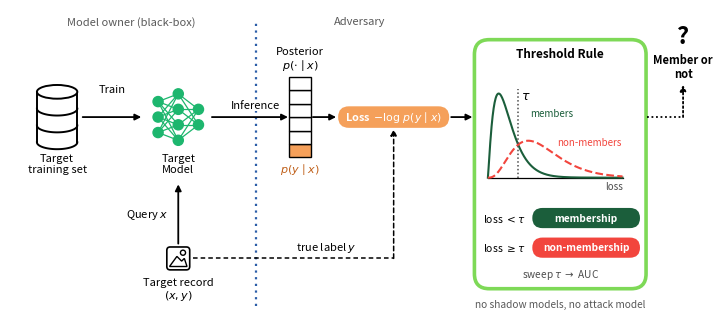
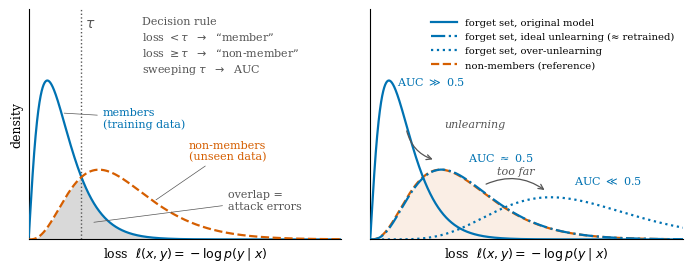
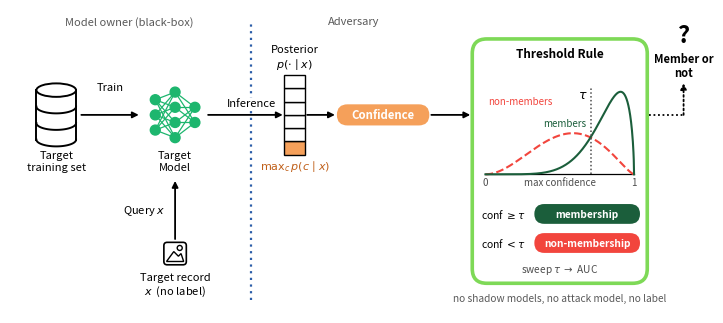

Reproduce these figures in Python, in order.
"""Flow diagram of the loss-threshold MIA (Yeom et al., 2018), drawn in the style of
Figure 1 (MIA - Flow Diagram) of the paper.

Outputs: fig_mia_loss_flow.pdf (vector, for the paper) and fig_mia_loss_flow.png (preview).
"""
import math

import matplotlib.pyplot as plt
import numpy as np
from matplotlib.patches import Ellipse, FancyBboxPatch, Rectangle, Circle, Polygon

plt.rcParams.update({
    "font.family": "sans-serif",
    "font.size": 8,
    "pdf.fonttype": 42,
    "ps.fonttype": 42,
})

GREEN_NET = "#1DB66E"     # target model (as in Fig. 1)
FRAME = "#7ED957"         # light green frame (as in Fig. 1)
PILL_RED = "#F2453D"      # non-membership
PILL_GREEN = "#1B5E3B"    # membership
PILL_ORANGE = "#F5A05A"   # score pill (as "Confidence" in Fig. 1)
SEP = "#2B5DA8"           # dotted separator
INK = "black"

fig, ax = plt.subplots(figsize=(7.0, 3.1))
ax.set_xlim(0, 104)
ax.set_ylim(0, 46)
ax.set_aspect("equal")
ax.axis("off")
fig.subplots_adjust(left=0, right=1, bottom=0, top=1)


# ------------------------------------------------------------------ icons
def arrow(x0, y0, x1, y1, ls="-", lw=1.3, color=INK):
    ax.annotate("", xy=(x1, y1), xytext=(x0, y0),
                arrowprops=dict(arrowstyle="-|>", lw=lw, color=color, ls=ls,
                                mutation_scale=9, shrinkA=0, shrinkB=0))


def cylinder(cx, cy, w=6.0, h=7.5, lw=1.4):
    top, bot = cy + h / 2, cy - h / 2
    ry = w * 0.17
    ax.add_patch(Rectangle((cx - w / 2, bot), w, h, fc="white", ec="none", zorder=2))
    ax.plot([cx - w / 2, cx - w / 2], [bot, top], color=INK, lw=lw, zorder=3)
    ax.plot([cx + w / 2, cx + w / 2], [bot, top], color=INK, lw=lw, zorder=3)
    t = np.linspace(np.pi, 2 * np.pi, 60)
    for yy in (bot, cy - h / 6, cy + h / 6):  # bottom rim + two bands
        ax.plot(cx + w / 2 * np.cos(t), yy + ry * np.sin(t), color=INK, lw=lw, zorder=3)
    ax.add_patch(Ellipse((cx, top), w, 2 * ry, fc="white", ec=INK, lw=lw, zorder=4))


def network(cx, cy, color, layers=(3, 4, 2), dx=3.0, dy=2.3, r=0.75):
    pos = []
    for i, n in enumerate(layers):
        x = cx + (i - (len(layers) - 1) / 2) * dx
        pos.append([(x, cy + (j - (n - 1) / 2) * dy) for j in range(n)])
    for a, b in zip(pos[:-1], pos[1:]):
        for p in a:
            for q in b:
                ax.plot([p[0], q[0]], [p[1], q[1]], color=color, lw=0.9, zorder=2)
    for layer in pos:
        for p in layer:
            ax.add_patch(Circle(p, r, fc=color, ec=color, zorder=3))


def record(cx, cy, s=3.4):
    ax.add_patch(FancyBboxPatch((cx - s / 2, cy - s / 2), s, s,
                                boxstyle="round,pad=0,rounding_size=0.5",
                                fc="white", ec=INK, lw=1.2, zorder=3))
    ax.add_patch(Polygon([(cx - s / 2 + 0.4, cy - s / 2 + 0.5), (cx - 0.2, cy + 0.3),
                          (cx + 0.5, cy - 0.4), (cx + 0.9, cy), (cx + s / 2 - 0.4, cy - s / 2 + 0.5)],
                         closed=True, fc="white", ec=INK, lw=1.0, zorder=4))
    ax.add_patch(Circle((cx + 0.7, cy + 0.85), 0.38, fc="white", ec=INK, lw=1.0, zorder=4))


def pill(cx, cy, text, color, w, h=3.2, fs=8.5):
    ax.add_patch(FancyBboxPatch((cx - w / 2, cy - h / 2), w, h,
                                boxstyle=f"round,pad=0,rounding_size={h / 2}",
                                fc=color, ec="none", zorder=3))
    ax.text(cx, cy, text, ha="center", va="center", color="white",
            fontsize=fs, fontweight="bold", zorder=4)


def label(x, y, text, **kw):
    kw.setdefault("ha", "center")
    kw.setdefault("va", "top")
    kw.setdefault("fontsize", 8)
    ax.text(x, y, text, linespacing=1.15, **kw)


# ------------------------------------------------------------------ model owner side
SEPX = 36.5
ax.text(18, 45, "Model owner (black-box)", ha="center", va="top", fontsize=8,
        color="0.35", style="italic")

cylinder(7, 30)
label(7, 24.6, "Target\ntraining set")
arrow(10.8, 30, 19.5, 30)
label(15.2, 33.4, "Train", va="bottom")

network(25, 30, GREEN_NET)
label(25, 24.6, "Target\nModel")

record(25, 9)
label(25, 6.2, "Target record\n$(x, y)$")
arrow(25, 11.2, 25, 20.0)
label(23.6, 15.5, "Query $x$", ha="right", va="center")

# ------------------------------------------------------------------ separator
ax.plot([SEPX, SEPX], [2, 44], ls=(0, (1, 2)), color=SEP, lw=1.6)
ax.text(52, 45, "Adversary", ha="center", va="top", fontsize=8, color="0.35", style="italic")

# ------------------------------------------------------------------ posterior vector
col_x, cell_w, cell_h, n_cells, hi = 41.5, 3.2, 2.0, 6, 0
col_bot = 30 - n_cells * cell_h / 2
arrow(30, 30, col_x - 0.2, 30)
label(SEPX, 31.0, "Inference", va="bottom", bbox=dict(fc="white", ec="none", pad=0.5))
for i in range(n_cells):
    ax.add_patch(Rectangle((col_x, col_bot + i * cell_h), cell_w, cell_h,
                           fc=PILL_ORANGE if i == hi else "white", ec=INK, lw=1.0, zorder=3))
label(col_x + cell_w / 2, col_bot + n_cells * cell_h + 0.6, "Posterior\n$p(\\cdot \\mid x)$", va="bottom")
label(col_x + cell_w / 2, col_bot - 0.6, "$p(y \\mid x)$", color="#C0601A")

# ------------------------------------------------------------------ loss score
PX, PW = 57.0, 16.5
arrow(col_x + cell_w + 0.3, 30, PX - PW / 2 - 0.3, 30)
pill(PX, 30, "Loss  $-\\log\\, p(y \\mid x)$", PILL_ORANGE, w=PW, fs=7.8)

# true label y is needed: dashed path from the record to the loss pill
ax.plot([27.2, PX], [9, 9], ls=(0, (3, 2)), color=INK, lw=1.1)
arrow(PX, 9, PX, 28.2, ls=(0, (3, 2)), lw=1.1)
label(47.0, 9.6, "true label $y$", va="bottom", bbox=dict(fc="white", ec="none", pad=0.4))

# ------------------------------------------------------------------ decision frame
fx0, fx1, fy0, fy1 = 69.0, 94.5, 4.5, 41.5
ax.add_patch(FancyBboxPatch((fx0, fy0), fx1 - fx0, fy1 - fy0,
                            boxstyle="round,pad=0,rounding_size=2.2",
                            fc="none", ec=FRAME, lw=2.6, zorder=1))
ax.text((fx0 + fx1) / 2, fy1 - 1.2, "Threshold Rule", ha="center", va="top",
        fontsize=8.5, fontweight="bold")
arrow(PX + PW / 2 + 0.3, 30, fx0 - 0.3, 30)


def gamma_pdf(x, k, theta):
    out = np.zeros_like(x)
    m = x > 0
    out[m] = np.exp((k - 1) * np.log(x[m]) - x[m] / theta - math.lgamma(k) - k * math.log(theta))
    return out


# mini loss distributions (members = green, non-members = red, as the pills)
lx = np.linspace(0, 3.0, 400)
mem, non = gamma_pdf(lx, 2.2, 0.20), gamma_pdf(lx, 4.0, 0.30)
px0, px1, py0, ph = 71.0, 91.0, 21.0, 12.5
sx = lambda v: px0 + v / 3.0 * (px1 - px0)
sy = lambda v: py0 + v / mem.max() * ph
ax.plot([px0, px1], [py0, py0], color=INK, lw=0.9)
ax.plot(sx(lx), sy(mem), color=PILL_GREEN, lw=1.5)
ax.plot(sx(lx), sy(non), color=PILL_RED, lw=1.5, ls="--")
msk = (lx > 0.3) & (lx < 1.5)
tau = lx[msk][np.argmin(np.abs(mem[msk] - non[msk]))]
ax.plot([sx(tau), sx(tau)], [py0, py0 + ph + 0.6], ls=(0, (1, 1.5)), color="0.3", lw=1.1)
ax.text(sx(tau) + 0.4, py0 + ph + 0.6, "$\\tau$", fontsize=9, va="top", ha="left")
ax.text(px1, py0 - 0.5, "loss", fontsize=7, ha="right", va="top", color="0.3")
ax.text(sx(0.95), sy(1.30), "members", fontsize=7, color=PILL_GREEN, ha="left", va="center")
ax.text(sx(1.55), sy(0.62), "non-members", fontsize=7, color=PILL_RED, ha="left", va="bottom")

for yy, cond, txt, col in ((15.0, "loss $< \\tau$", "membership", PILL_GREEN),
                           (10.6, "loss $\\geq \\tau$", "non-membership", PILL_RED)):
    ax.text(fx0 + 1.3, yy, cond, fontsize=7.5, ha="left", va="center")
    pill(fx0 + 16.6, yy, txt, col, w=16.0, h=3.0, fs=7.3)
ax.text((fx0 + fx1) / 2, 6.6, "sweep $\\tau$ $\\rightarrow$ AUC", fontsize=7.3, ha="center",
        va="center", color="0.3", style="italic")

# ------------------------------------------------------------------ output
OX = 100.0
ax.plot([fx1 + 0.2, OX], [30, 30], color=INK, lw=1.3, ls=(0, (1, 1.5)))
arrow(OX, 30, OX, 34.8, ls=(0, (1, 1.5)))
ax.text(OX, 42.0, "?", fontsize=17, fontweight="bold", ha="center", va="center")
ax.text(OX, 37.4, "Member or\nnot", fontsize=8, fontweight="bold", ha="center",
        va="center", linespacing=1.1)

ax.text((fx0 + fx1) / 2, 2.2, "no shadow models, no attack model", ha="center",
        va="center", fontsize=7.3, color="0.35", style="italic")

fig.savefig("fig_mia_loss_flow.pdf", bbox_inches="tight", pad_inches=0.03)
fig.savefig("fig_mia_loss_flow.png", dpi=220, bbox_inches="tight", pad_inches=0.03)

# ------------------------------------------------------------------------------------------


"""Concept figure: loss-based membership inference and its use for evaluating unlearning.

Schematic only: the curves are idealized gamma densities, not experimental data.
Outputs: fig_mia_loss_concept.pdf (vector, for the paper) and fig_mia_loss_concept.png (preview).
"""
import math

import matplotlib.pyplot as plt
import numpy as np

# ---------------------------------------------------------------- style
plt.rcParams.update({
    "font.family": "serif",
    "font.size": 9,
    "axes.labelsize": 9,
    "axes.titlesize": 9.5,
    "axes.spines.top": False,
    "axes.spines.right": False,
    "pdf.fonttype": 42,  # editable text in the PDF
    "ps.fonttype": 42,
})

C_MEMBER = "#0072B2"     # members / forget set (colour-blind safe blue)
C_NONMEMBER = "#D55E00"  # non-members (colour-blind safe vermillion)
C_NEUTRAL = "#555555"    # threshold, annotations


def gamma_pdf(x, k, theta):
    """Gamma density; loss is non-negative and right-skewed, so gamma is a natural shape."""
    x = np.asarray(x, dtype=float)
    out = np.zeros_like(x)
    pos = x > 0
    log_pdf = ((k - 1) * np.log(x[pos]) - x[pos] / theta
               - math.lgamma(k) - k * math.log(theta))
    out[pos] = np.exp(log_pdf)
    return out


x = np.linspace(0, 4.0, 2000)
members = gamma_pdf(x, 2.2, 0.20)        # low loss, concentrated near 0
nonmembers = gamma_pdf(x, 4.0, 0.30)     # higher, wider
retrained = gamma_pdf(x, 4.1, 0.295)     # forget set after ideal unlearning ~ non-members
over = gamma_pdf(x, 8.0, 0.33)           # forget set after over-unlearning

# Threshold at the crossing of the two densities (Bayes-optimal for equal priors)
mask = (x > 0.3) & (x < 1.5)
tau = x[mask][np.argmin(np.abs(members[mask] - nonmembers[mask]))]

fig, (ax_a, ax_b) = plt.subplots(1, 2, figsize=(7.0, 2.8), sharey=True)
ymax = members.max() * 1.45
lead = dict(arrowstyle="-", color=C_NEUTRAL, lw=0.5)

# ---------------------------------------------------------------- panel (a)
ax = ax_a
ax.fill_between(x, np.minimum(members, nonmembers), color="0.85", lw=0, zorder=1)
ax.plot(x, members, color=C_MEMBER, lw=1.6, ls="-", zorder=3)
ax.plot(x, nonmembers, color=C_NONMEMBER, lw=1.6, ls="--", zorder=3)
ax.axvline(tau, color=C_NEUTRAL, lw=1.0, ls=":", zorder=2)
ax.text(tau + 0.05, ymax * 0.97, r"$\tau$", ha="left", va="top", color=C_NEUTRAL, fontsize=10)

ax.text(1.45, ymax * 0.97,
        "Decision rule\n"
        r"loss $<\tau$  $\rightarrow$  “member”" "\n"
        r"loss $\geq\tau$  $\rightarrow$  “non-member”" "\n"
        r"sweeping $\tau$  $\rightarrow$  AUC",
        ha="left", va="top", fontsize=8, color=C_NEUTRAL, linespacing=1.4)

ax.annotate("members\n(training data)", xy=(0.42, float(np.interp(0.42, x, members))),
            xytext=(0.95, 1.30), color=C_MEMBER, fontsize=8, va="center", arrowprops=lead)
ax.annotate("non-members\n(unseen data)", xy=(1.6, float(np.interp(1.6, x, nonmembers))),
            xytext=(2.05, 0.95), color=C_NONMEMBER, fontsize=8, va="center", arrowprops=lead)
ax.annotate("overlap =\nattack errors", xy=(0.80, 0.18), xytext=(2.55, 0.42),
            color=C_NEUTRAL, fontsize=8, va="center", arrowprops=lead)


# ---------------------------------------------------------------- panel (b)
ax = ax_b
ax.fill_between(x, nonmembers, color=C_NONMEMBER, alpha=0.10, lw=0, zorder=1)
h_nm, = ax.plot(x, nonmembers, color=C_NONMEMBER, lw=1.6, ls="--", zorder=2)
h_or, = ax.plot(x, members, color=C_MEMBER, lw=1.6, ls="-", zorder=3)
h_re, = ax.plot(x, retrained, color=C_MEMBER, lw=1.6, ls="-.", zorder=3)
h_ov, = ax.plot(x, over, color=C_MEMBER, lw=1.6, ls=":", zorder=3)

ax.legend([h_or, h_re, h_ov, h_nm],
          ["forget set, original model",
           "forget set, ideal unlearning (≈ retrained)",
           "forget set, over-unlearning",
           "non-members (reference)"],
          loc="upper right", fontsize=7.2, frameon=False, handlelength=2.6)

pk_o = (x[np.argmax(members)], members.max())
pk_r = (x[np.argmax(retrained)], retrained.max())
pk_v = (x[np.argmax(over)], over.max())

ax.text(pk_o[0] + 0.10, pk_o[1], r"AUC $\gg$ 0.5", color=C_MEMBER, fontsize=8, va="center")
ax.text(1.25, pk_r[1] + 0.14, r"AUC $\approx$ 0.5", color=C_MEMBER, fontsize=8, va="center")
ax.text(pk_v[0] + 0.30, pk_v[1] + 0.12, r"AUC $\ll$ 0.5", color=C_MEMBER, fontsize=8,
        ha="left", va="bottom")

ax.annotate("", xy=(pk_r[0] - 0.08, pk_r[1] + 0.10), xytext=(pk_o[0] + 0.22, pk_o[1] * 0.70),
            arrowprops=dict(arrowstyle="->", color=C_NEUTRAL, lw=0.9,
                            connectionstyle="arc3,rad=0.3"))
ax.text(0.95, 1.20, "unlearning", fontsize=8, color=C_NEUTRAL, style="italic")
ax.annotate("", xy=(pk_v[0] - 0.05, pk_v[1] + 0.06), xytext=(1.45, 0.58),
            arrowprops=dict(arrowstyle="->", color=C_NEUTRAL, lw=0.9,
                            connectionstyle="arc3,rad=-0.3"))
ax.text(1.62, 0.70, "too far", fontsize=8, color=C_NEUTRAL, style="italic")

# ---------------------------------------------------------------- shared axes
for ax in (ax_a, ax_b):
    ax.set_xlim(0, 4.0)
    ax.set_ylim(0, ymax)
    ax.set_xticks([])
    ax.set_yticks([])
    ax.set_xlabel(r"loss  $\ell(x,y) = -\log p(y \mid x)$")
ax_a.set_ylabel("density")

fig.tight_layout(w_pad=1.5)
fig.savefig("fig_mia_loss_concept.pdf", bbox_inches="tight")
fig.savefig("fig_mia_loss_concept.png", dpi=200, bbox_inches="tight")
print(f"tau = {tau:.3f}")


# ------------------------------------------------------------------------------------------

"""Flow diagram of the confidence-based MIA (Salem et al., 2019, ML-Leaks), drawn in the style of
Figure 1 (MIA - Flow Diagram) of the paper.

Outputs: fig_mia_conf_flow.pdf (vector, for the paper) and fig_mia_conf_flow.png (preview).
"""
import math

import matplotlib.pyplot as plt
import numpy as np
from matplotlib.patches import Ellipse, FancyBboxPatch, Rectangle, Circle, Polygon

plt.rcParams.update({
    "font.family": "sans-serif",
    "font.size": 8,
    "pdf.fonttype": 42,
    "ps.fonttype": 42,
})

GREEN_NET = "#1DB66E"     # target model (as in Fig. 1)
FRAME = "#7ED957"         # light green frame (as in Fig. 1)
PILL_RED = "#F2453D"      # non-membership
PILL_GREEN = "#1B5E3B"    # membership
PILL_ORANGE = "#F5A05A"   # score pill (as "Confidence" in Fig. 1)
SEP = "#2B5DA8"           # dotted separator
INK = "black"

fig, ax = plt.subplots(figsize=(7.0, 3.1))
ax.set_xlim(0, 106)
ax.set_ylim(0, 46)
ax.set_aspect("equal")
ax.axis("off")
fig.subplots_adjust(left=0, right=1, bottom=0, top=1)


# ------------------------------------------------------------------ icons
def arrow(x0, y0, x1, y1, ls="-", lw=1.3, color=INK):
    ax.annotate("", xy=(x1, y1), xytext=(x0, y0),
                arrowprops=dict(arrowstyle="-|>", lw=lw, color=color, ls=ls,
                                mutation_scale=9, shrinkA=0, shrinkB=0))


def cylinder(cx, cy, w=6.0, h=7.5, lw=1.4):
    top, bot = cy + h / 2, cy - h / 2
    ry = w * 0.17
    ax.add_patch(Rectangle((cx - w / 2, bot), w, h, fc="white", ec="none", zorder=2))
    ax.plot([cx - w / 2, cx - w / 2], [bot, top], color=INK, lw=lw, zorder=3)
    ax.plot([cx + w / 2, cx + w / 2], [bot, top], color=INK, lw=lw, zorder=3)
    t = np.linspace(np.pi, 2 * np.pi, 60)
    for yy in (bot, cy - h / 6, cy + h / 6):  # bottom rim + two bands
        ax.plot(cx + w / 2 * np.cos(t), yy + ry * np.sin(t), color=INK, lw=lw, zorder=3)
    ax.add_patch(Ellipse((cx, top), w, 2 * ry, fc="white", ec=INK, lw=lw, zorder=4))


def network(cx, cy, color, layers=(3, 4, 2), dx=3.0, dy=2.3, r=0.75):
    pos = []
    for i, n in enumerate(layers):
        x = cx + (i - (len(layers) - 1) / 2) * dx
        pos.append([(x, cy + (j - (n - 1) / 2) * dy) for j in range(n)])
    for a, b in zip(pos[:-1], pos[1:]):
        for p in a:
            for q in b:
                ax.plot([p[0], q[0]], [p[1], q[1]], color=color, lw=0.9, zorder=2)
    for layer in pos:
        for p in layer:
            ax.add_patch(Circle(p, r, fc=color, ec=color, zorder=3))


def record(cx, cy, s=3.4):
    ax.add_patch(FancyBboxPatch((cx - s / 2, cy - s / 2), s, s,
                                boxstyle="round,pad=0,rounding_size=0.5",
                                fc="white", ec=INK, lw=1.2, zorder=3))
    ax.add_patch(Polygon([(cx - s / 2 + 0.4, cy - s / 2 + 0.5), (cx - 0.2, cy + 0.3),
                          (cx + 0.5, cy - 0.4), (cx + 0.9, cy), (cx + s / 2 - 0.4, cy - s / 2 + 0.5)],
                         closed=True, fc="white", ec=INK, lw=1.0, zorder=4))
    ax.add_patch(Circle((cx + 0.7, cy + 0.85), 0.38, fc="white", ec=INK, lw=1.0, zorder=4))


def pill(cx, cy, text, color, w, h=3.2, fs=8.5):
    ax.add_patch(FancyBboxPatch((cx - w / 2, cy - h / 2), w, h,
                                boxstyle=f"round,pad=0,rounding_size={h / 2}",
                                fc=color, ec="none", zorder=3))
    ax.text(cx, cy, text, ha="center", va="center", color="white",
            fontsize=fs, fontweight="bold", zorder=4)


def label(x, y, text, **kw):
    kw.setdefault("ha", "center")
    kw.setdefault("va", "top")
    kw.setdefault("fontsize", 8)
    ax.text(x, y, text, linespacing=1.15, **kw)


# ------------------------------------------------------------------ model owner side
SEPX = 36.5
ax.text(18, 45, "Model owner (black-box)", ha="center", va="top", fontsize=8,
        color="0.35", style="italic")

cylinder(7, 30)
label(7, 24.6, "Target\ntraining set")
arrow(10.8, 30, 19.5, 30)
label(15.2, 33.4, "Train", va="bottom")

network(25, 30, GREEN_NET)
label(25, 24.6, "Target\nModel")

record(25, 9)
label(25, 6.2, "Target record\n$x$  (no label)")
arrow(25, 11.2, 25, 20.0)
label(23.6, 15.5, "Query $x$", ha="right", va="center")

# ------------------------------------------------------------------ separator
ax.plot([SEPX, SEPX], [2, 44], ls=(0, (1, 2)), color=SEP, lw=1.6)
ax.text(52, 45, "Adversary", ha="center", va="top", fontsize=8, color="0.35", style="italic")

# ------------------------------------------------------------------ posterior vector
col_x, cell_w, cell_h, n_cells, hi = 41.5, 3.2, 2.0, 6, 0
col_bot = 30 - n_cells * cell_h / 2
arrow(30, 30, col_x - 0.2, 30)
label(SEPX, 31.0, "Inference", va="bottom", bbox=dict(fc="white", ec="none", pad=0.5))
for i in range(n_cells):
    ax.add_patch(Rectangle((col_x, col_bot + i * cell_h), cell_w, cell_h,
                           fc=PILL_ORANGE if i == hi else "white", ec=INK, lw=1.0, zorder=3))
label(col_x + cell_w / 2, col_bot + n_cells * cell_h + 0.6, "Posterior\n$p(\\cdot \\mid x)$", va="bottom")
label(col_x + cell_w / 2, col_bot - 0.6, "$\\mathrm{max}_c\\, p(c \\mid x)$", color="#C0601A")

# ------------------------------------------------------------------ loss score
PX, PW = 56.5, 14.0
arrow(col_x + cell_w + 0.3, 30, PX - PW / 2 - 0.3, 30)
pill(PX, 30, "Confidence", PILL_ORANGE, w=PW, fs=8.2)


# ------------------------------------------------------------------ decision frame
fx0, fx1, fy0, fy1 = 70.0, 96.5, 4.5, 41.5
ax.add_patch(FancyBboxPatch((fx0, fy0), fx1 - fx0, fy1 - fy0,
                            boxstyle="round,pad=0,rounding_size=2.2",
                            fc="none", ec=FRAME, lw=2.6, zorder=1))
ax.text((fx0 + fx1) / 2, fy1 - 1.2, "Threshold Rule", ha="center", va="top",
        fontsize=8.5, fontweight="bold")
arrow(PX + PW / 2 + 0.3, 30, fx0 - 0.3, 30)


def gamma_pdf(x, k, theta):
    out = np.zeros_like(x)
    m = x > 0
    out[m] = np.exp((k - 1) * np.log(x[m]) - x[m] / theta - math.lgamma(k) - k * math.log(theta))
    return out


# mini confidence distributions (members near 1 = green, non-members lower = red)
def beta_pdf(x, a, b):
    out = np.zeros_like(x)
    m = (x > 0) & (x < 1)
    out[m] = np.exp((a - 1) * np.log(x[m]) + (b - 1) * np.log(1 - x[m])
                    + math.lgamma(a + b) - math.lgamma(a) - math.lgamma(b))
    return out


cx_ = np.linspace(0, 1, 500)
mem, non = beta_pdf(cx_, 7.0, 1.6), beta_pdf(cx_, 3.0, 2.4)
px0, px1, py0, ph = fx0 + 2.0, fx1 - 2.0, 21.0, 12.5
sx = lambda v: px0 + v * (px1 - px0)
sy = lambda v: py0 + v / mem.max() * ph
ax.plot([px0, px1], [py0, py0], color=INK, lw=0.9)
ax.plot(sx(cx_), sy(non), color=PILL_RED, lw=1.5, ls="--")
ax.plot(sx(cx_), sy(mem), color=PILL_GREEN, lw=1.5)
msk = (cx_ > 0.6) & (cx_ < 0.97)
tau = cx_[msk][np.argmin(np.abs(mem[msk] - non[msk]))]
ax.plot([sx(tau), sx(tau)], [py0, py0 + ph + 0.6], ls=(0, (1, 1.5)), color="0.3", lw=1.1)
ax.text(sx(tau) - 0.4, py0 + ph + 0.6, "$\\tau$", fontsize=9, va="top", ha="right")
ax.text(px0, py0 - 0.5, "0", fontsize=7, ha="center", va="top", color="0.3")
ax.text(px1, py0 - 0.5, "1", fontsize=7, ha="center", va="top", color="0.3")
ax.text((px0 + px1) / 2, py0 - 0.5, "max confidence", fontsize=7, ha="center", va="top", color="0.3")
ax.text(sx(tau) - 0.6, py0 + 0.62 * ph, "members", fontsize=7, color=PILL_GREEN, ha="right", va="center")
ax.text(sx(0.02), py0 + 0.82 * ph, "non-members", fontsize=7, color=PILL_RED, ha="left", va="bottom")

for yy, cond, txt, col in ((15.0, "conf $\\geq \\tau$", "membership", PILL_GREEN),
                           (10.6, "conf $< \\tau$", "non-membership", PILL_RED)):
    ax.text(fx0 + 1.3, yy, cond, fontsize=7.5, ha="left", va="center")
    pill(fx0 + 17.4, yy, txt, col, w=16.0, h=3.0, fs=7.3)
ax.text((fx0 + fx1) / 2, 6.6, "sweep $\\tau$ $\\rightarrow$ AUC", fontsize=7.3, ha="center",
        va="center", color="0.3", style="italic")

# ------------------------------------------------------------------ output
OX = 102.0
ax.plot([fx1 + 0.2, OX], [30, 30], color=INK, lw=1.3, ls=(0, (1, 1.5)))
arrow(OX, 30, OX, 34.8, ls=(0, (1, 1.5)))
ax.text(OX, 42.0, "?", fontsize=17, fontweight="bold", ha="center", va="center")
ax.text(OX, 37.4, "Member or\nnot", fontsize=8, fontweight="bold", ha="center",
        va="center", linespacing=1.1)

ax.text((fx0 + fx1) / 2, 2.2, "no shadow models, no attack model, no label", ha="center",
        va="center", fontsize=7.3, color="0.35", style="italic")

fig.savefig("fig_mia_conf_flow.pdf", bbox_inches="tight", pad_inches=0.03)
fig.savefig("fig_mia_conf_flow.png", dpi=220, bbox_inches="tight", pad_inches=0.03)
